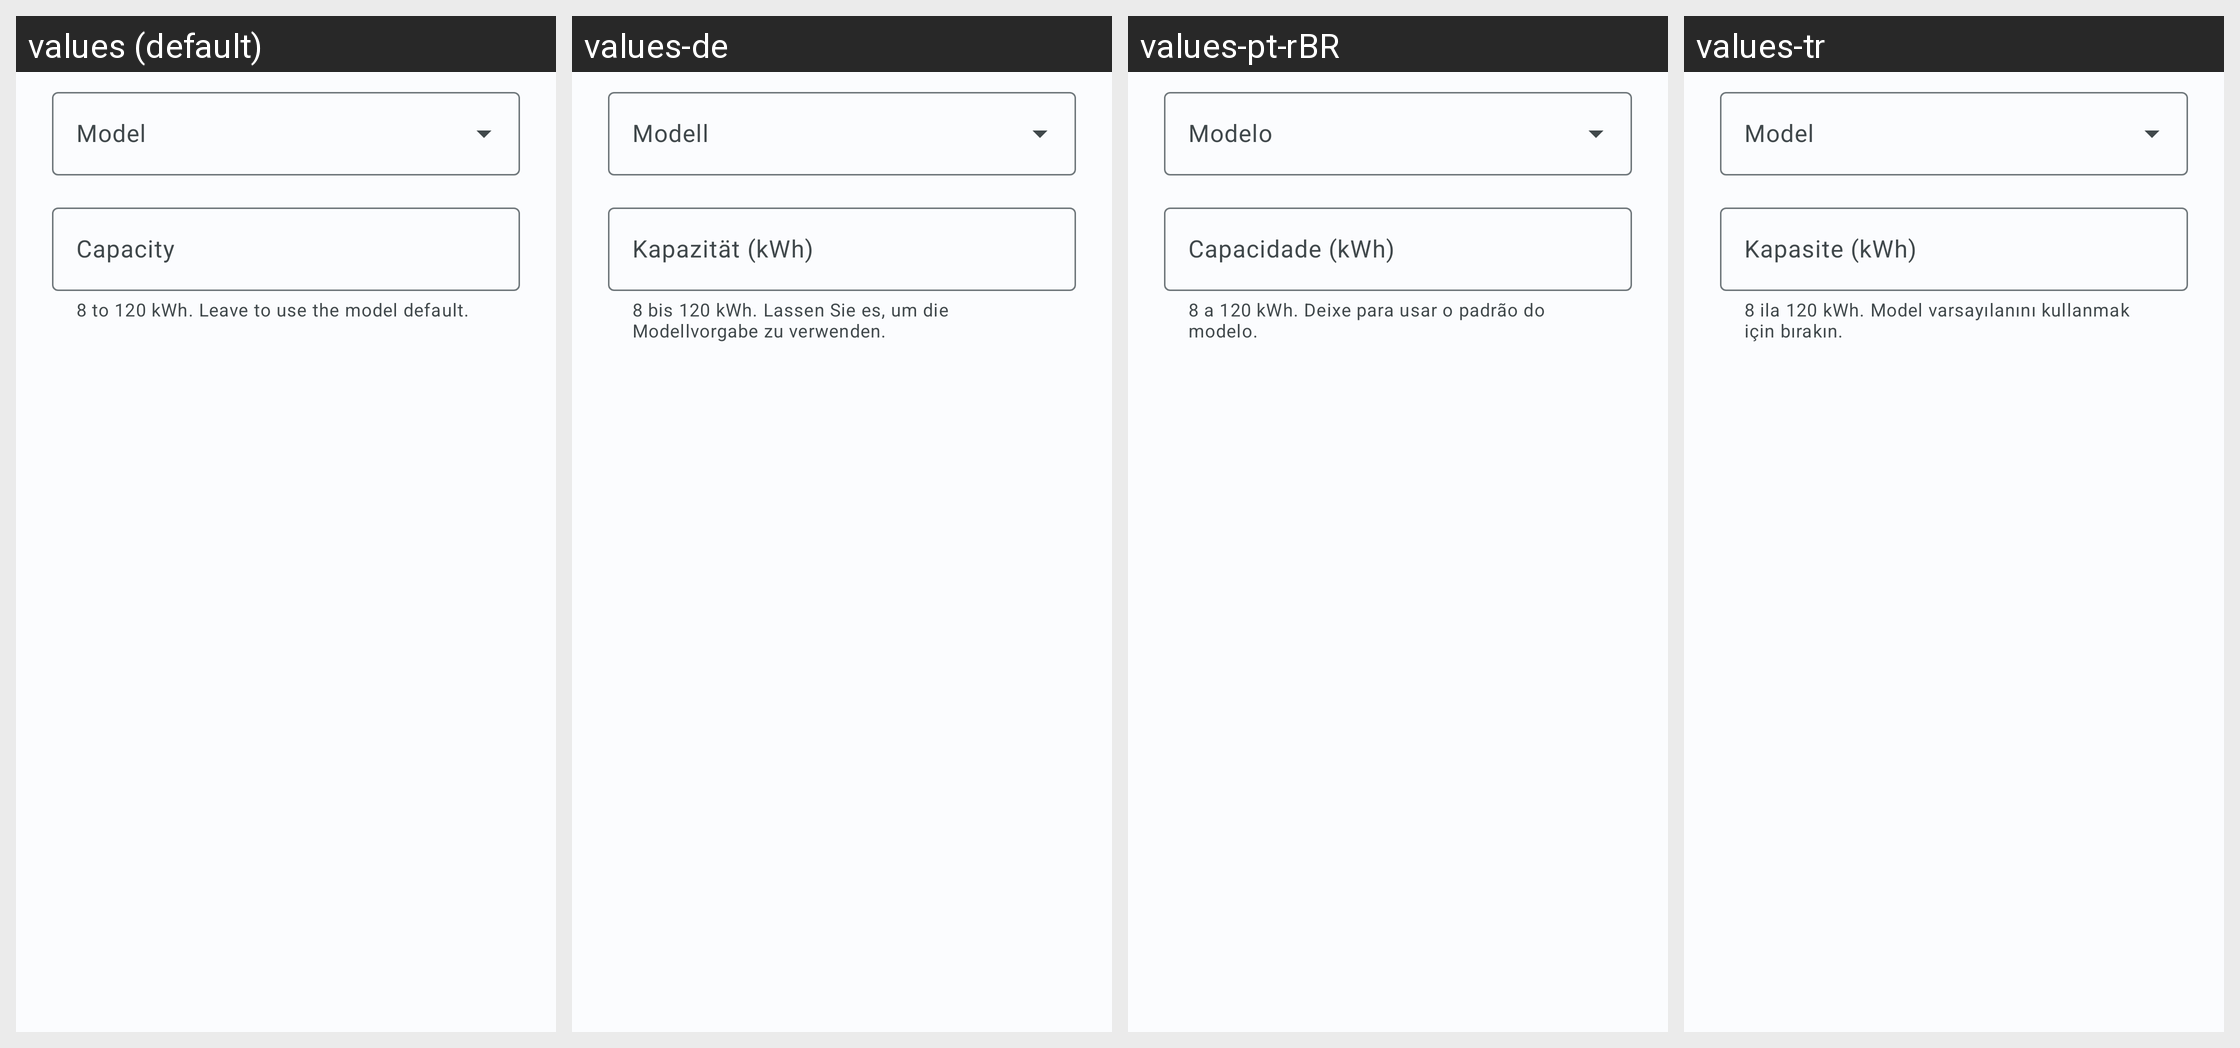

Strings drawn on this Android screen and how each of the app's shown locales translates them:
Android screen res/layout/dialog_vehicle_capacity.xml rendered under 4 locales, left to right: values (default), values-de, values-pt-rBR, values-tr. Device: Nexus 5 (rendered at 1080×1920; each locale shown at half size, 540×960, under a caption strip naming it); theme Theme.BladeWatch.M3.
Other locales in the repository, not shown: values-es, values-fr, values-hi, values-it, values-ja, values-ko, values-nb, values-nl, values-ru, values-th, values-vi, values-zh-rCN, values-zh-rTW.
Strings drawn on this screen, with the default value and each locale's value (text and hints the layout hard-codes, and strings that could not be matched under every locale, appear in the picture but are not listed):

vehicle_dialog_model_label
  values: Model
  values-de: Modell
  values-pt-rBR: Modelo
  values-tr: Model

vehicle_dialog_capacity_label
  values: Capacity
  values-de: Kapazität (kWh)
  values-pt-rBR: Capacidade (kWh)
  values-tr: Kapasite (kWh)

vehicle_dialog_capacity_helper
  values: 8 to 120 kWh. Leave to use the model default.
  values-de: 8 bis 120 kWh. Lassen Sie es, um die Modellvorgabe zu verwenden.
  values-pt-rBR: 8 a 120 kWh. Deixe para usar o padrão do modelo.
  values-tr: 8 ila 120 kWh. Model varsayılanını kullanmak için bırakın.
